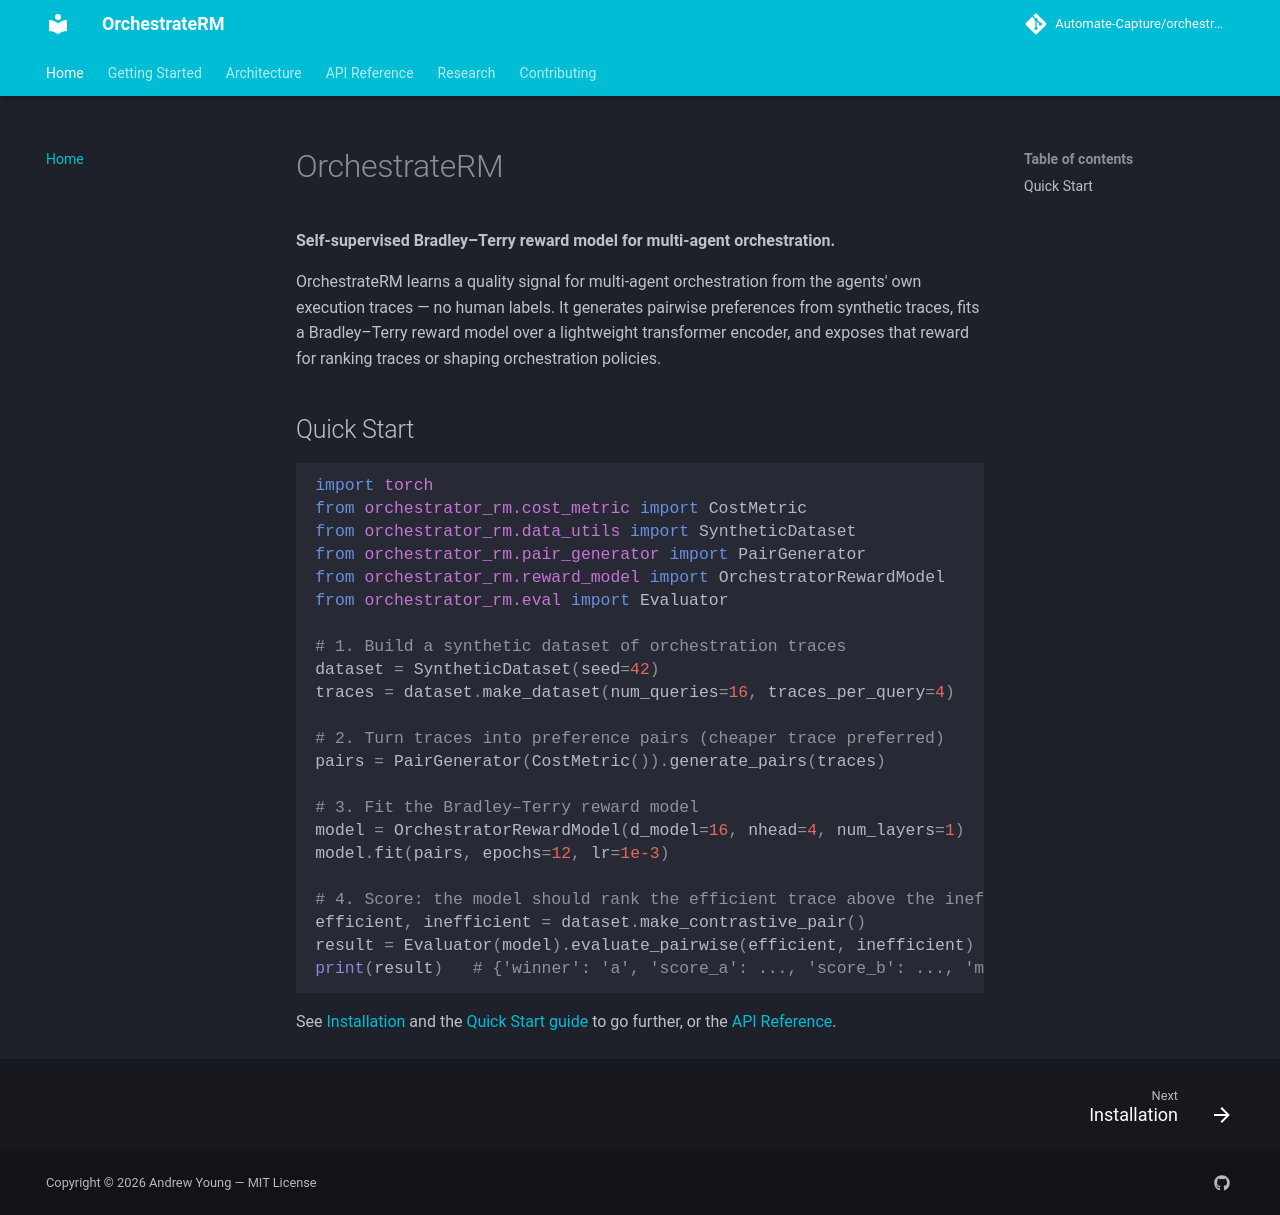

repository: Automate-Capture/orchestrator-rm · page: index.html · generator: mkdocs

# OrchestrateRM

**Self‑supervised Bradley–Terry reward model for multi‑agent orchestration.**

OrchestrateRM learns a quality signal for multi‑agent orchestration from the agents' own execution traces — no human labels. It generates pairwise preferences from synthetic traces, fits a Bradley–Terry reward model over a lightweight transformer encoder, and exposes that reward for ranking traces or shaping orchestration policies.

## Quick Start

```python
import torch
from orchestrator_rm.cost_metric import CostMetric
from orchestrator_rm.data_utils import SyntheticDataset
from orchestrator_rm.pair_generator import PairGenerator
from orchestrator_rm.reward_model import OrchestratorRewardModel
from orchestrator_rm.eval import Evaluator

# 1. Build a synthetic dataset of orchestration traces
dataset = SyntheticDataset(seed=42)
traces = dataset.make_dataset(num_queries=16, traces_per_query=4)

# 2. Turn traces into preference pairs (cheaper trace preferred)
pairs = PairGenerator(CostMetric()).generate_pairs(traces)

# 3. Fit the Bradley–Terry reward model
model = OrchestratorRewardModel(d_model=16, nhead=4, num_layers=1)
model.fit(pairs, epochs=12, lr=1e-3)

# 4. Score: the model should rank the efficient trace above the inefficient one
efficient, inefficient = dataset.make_contrastive_pair()
result = Evaluator(model).evaluate_pairwise(efficient, inefficient)
print(result)   # {'winner': 'a', 'score_a': ..., 'score_b': ..., 'margin': ...}
```

See [Installation](getting-started/installation.md) and the [Quick Start guide](getting-started/quick-start.md) to go further, or the [API Reference](reference.md).
